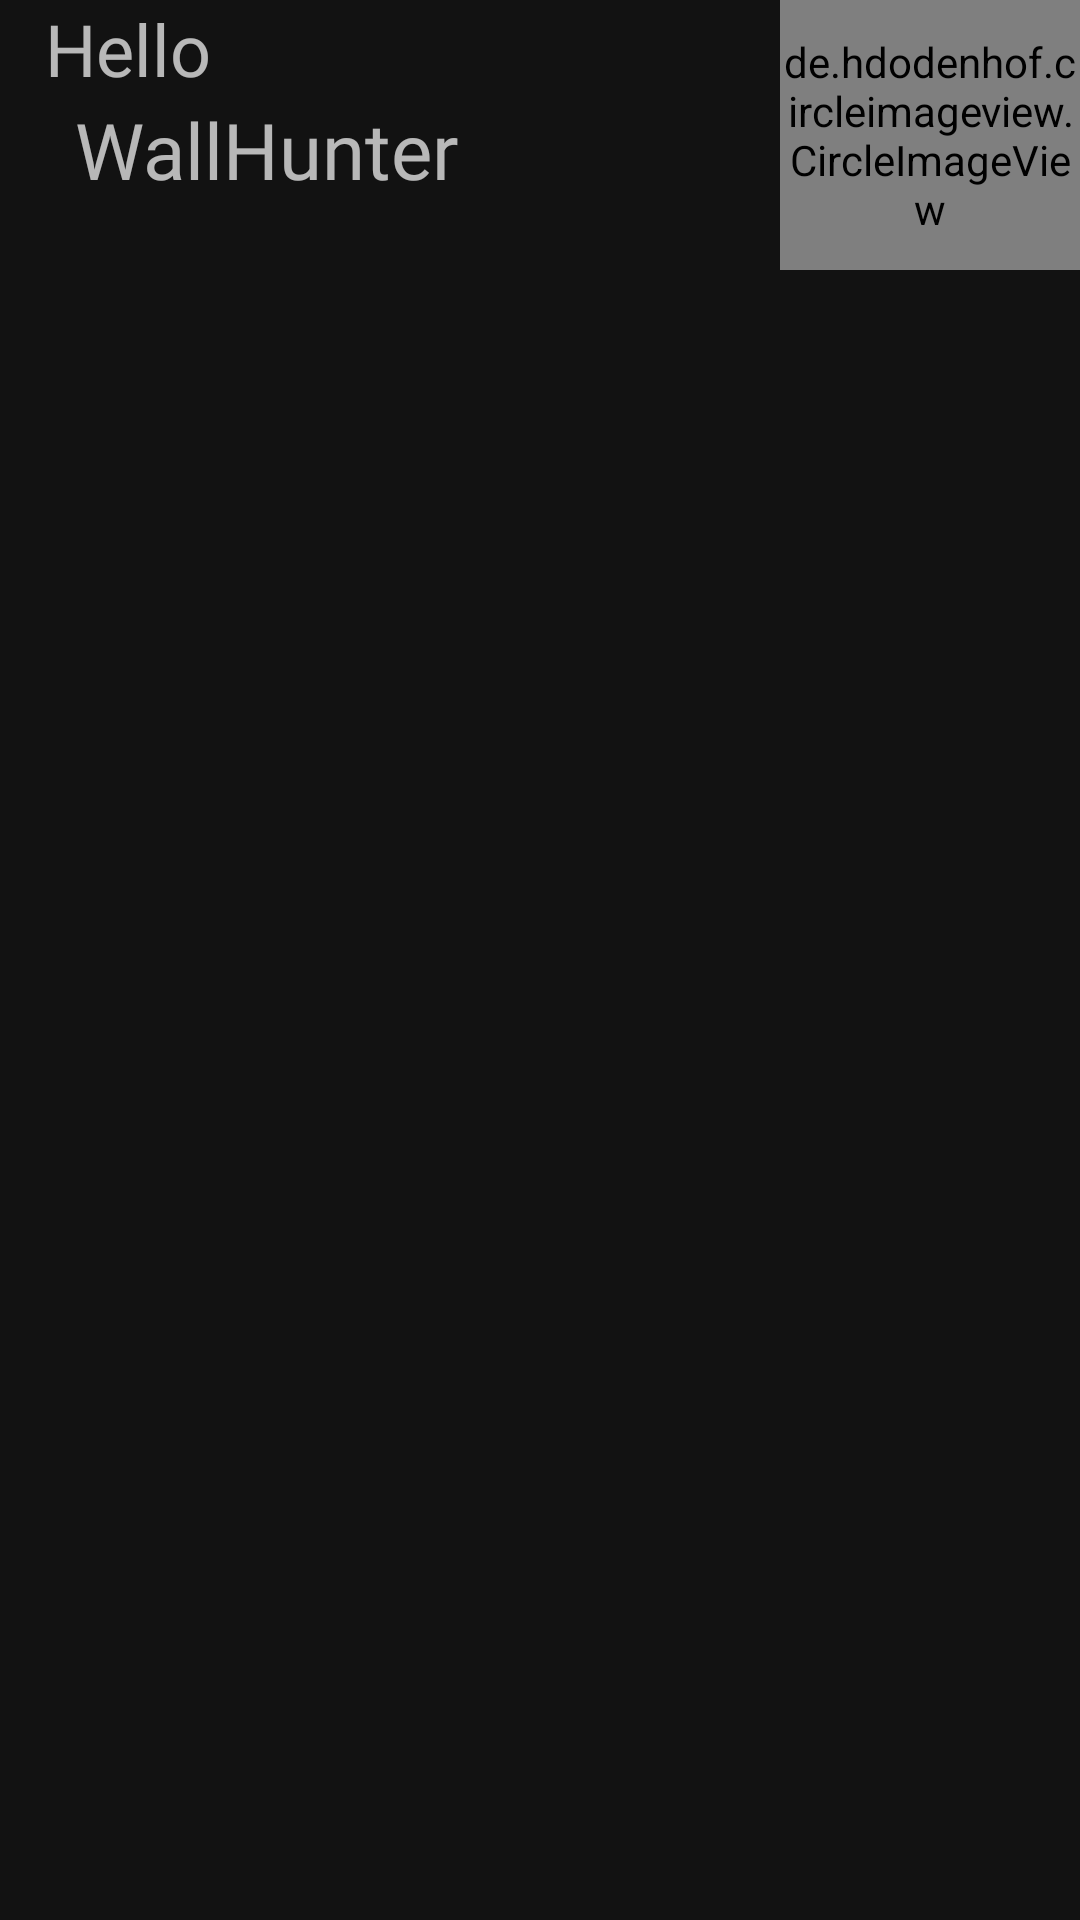

This screen was rendered from an Android layout file. Write that file and the resources it references.
<!-- AndroidManifest.xml: application theme AppTheme -->
<!-- res/layout/homefrag.xml -->
<?xml version="1.0" encoding="utf-8"?>
<LinearLayout xmlns:android="http://schemas.android.com/apk/res/android"
    android:layout_width="match_parent"
    android:orientation="vertical"
    android:layout_height="match_parent"
    xmlns:app="http://schemas.android.com/apk/res-auto">

    <com.google.android.material.appbar.AppBarLayout
        android:layout_width="match_parent"
        android:layout_height="wrap_content"
        android:id="@+id/appbar"
        android:background="?android:windowBackground">


        <RelativeLayout
            android:layout_width="match_parent"
            android:layout_height="wrap_content">

            <TextView
                android:id="@+id/tx1"
                android:layout_width="wrap_content"
                android:layout_height="wrap_content"
                android:layout_marginLeft="15dp"
                android:fontFamily="@font/alfa_slab_one"
                android:text="Hello"
                android:textSize="24sp" />


            <TextView
                android:layout_width="wrap_content"
                android:layout_height="wrap_content"
                android:layout_below="@+id/tx1"
                android:layout_marginLeft="25dp"
                android:maxLines="1"
                android:id="@+id/username"
                android:fontFamily="@font/arbutus"
                android:text="@string/app_name"
                android:textSize="26sp" />


            <de.hdodenhof.circleimageview.CircleImageView
                android:layout_width="100dp"
                android:id="@+id/userimage"
                android:layout_height="90dp"
                android:layout_alignParentRight="true"
                app:civ_border_color="@android:color/white"
                app:civ_border_width="2dp"
                android:src="@drawable/ic_baseline_account_circle_24"
                />




        </RelativeLayout>




    </com.google.android.material.appbar.AppBarLayout>


<LinearLayout
    android:orientation="vertical"
    android:layout_width="match_parent"
    android:layout_height="match_parent">



    <androidx.recyclerview.widget.RecyclerView
        android:layout_width="match_parent"
        android:id="@+id/recycle"
        android:layout_height="match_parent"/>
</LinearLayout>



</LinearLayout>
<!-- resources referenced by this layout -->
<resources>
  <string name="app_name">WallHunter</string>
  <style name="AppTheme" parent="Theme.MaterialComponents.NoActionBar">
          
          <item name="colorPrimary">#B5FFFFFF</item>
          <item name="colorPrimaryDark">#4DEDE7E7</item>
          <item name="colorAccent">@color/colorAccent</item>
      </style>
  <color name="colorAccent">#03DAC5</color>
</resources>
